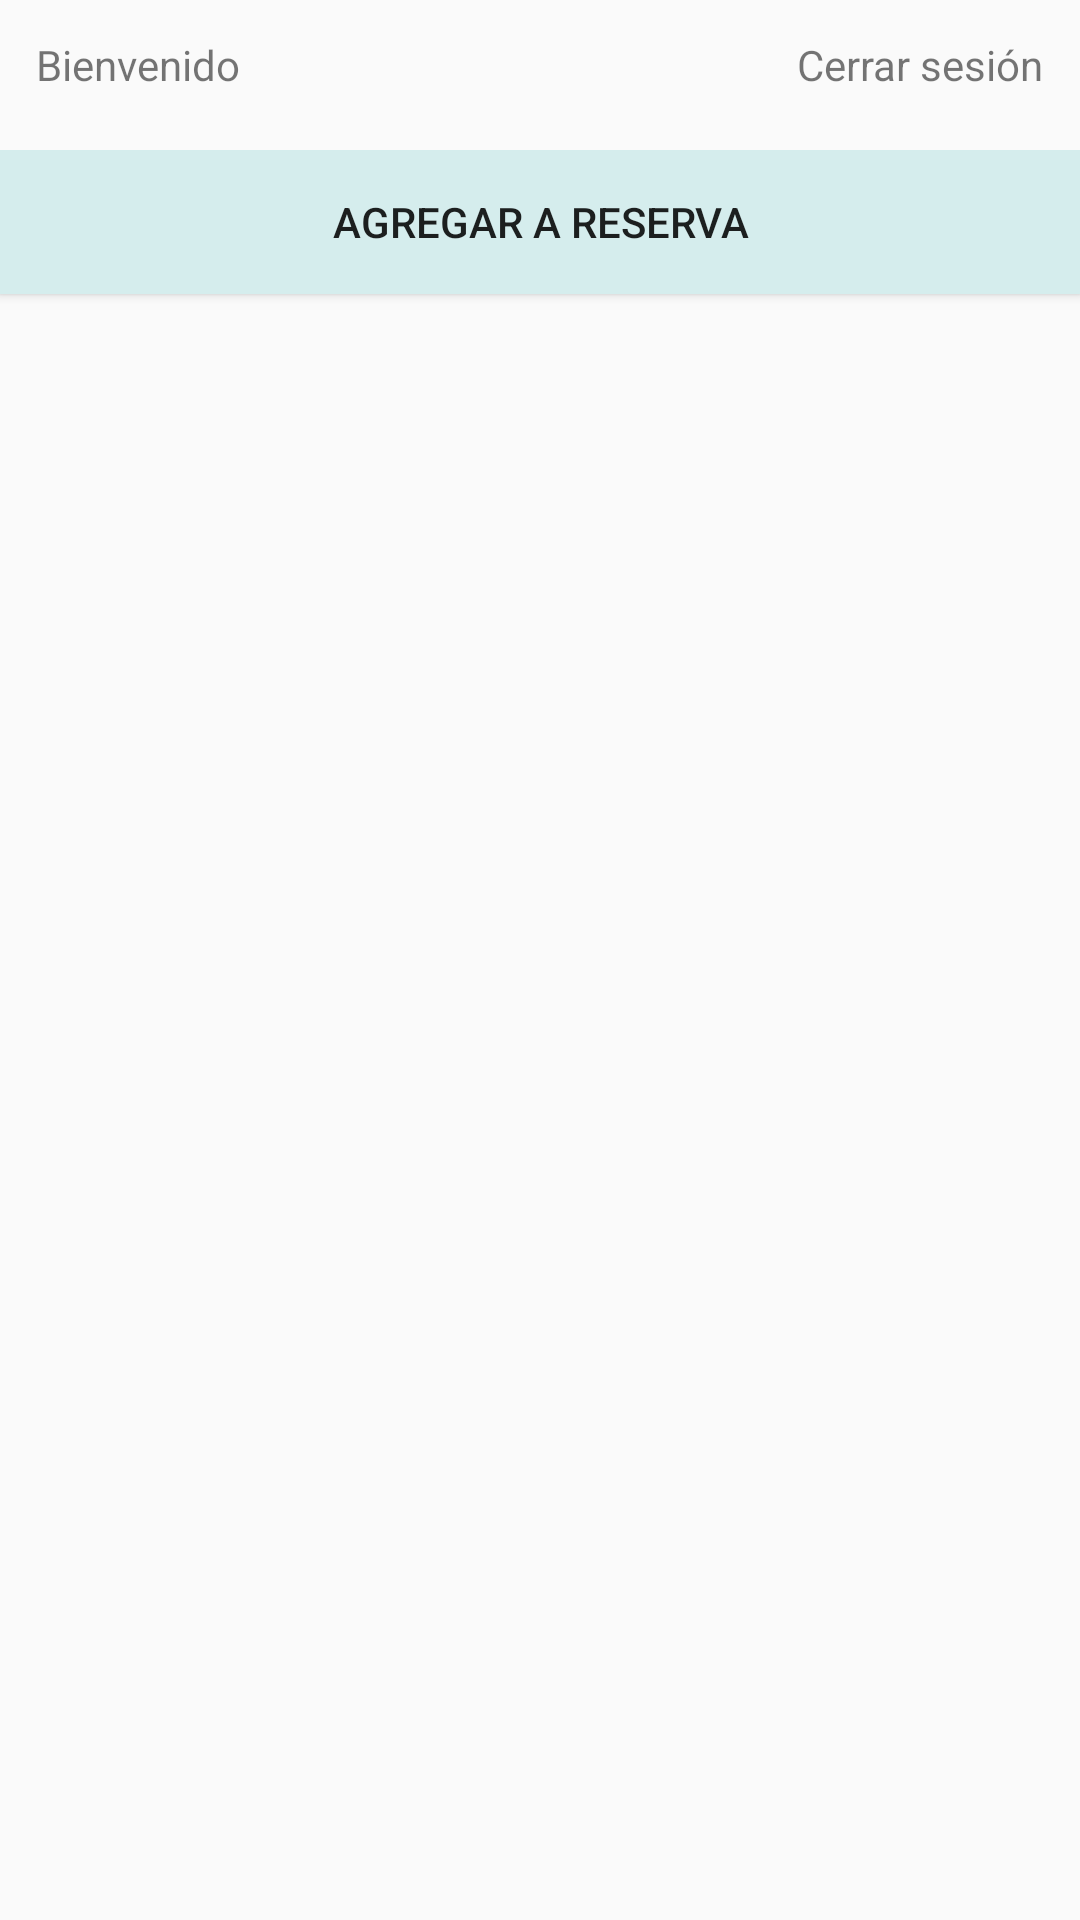

This screen was rendered from an Android layout file. Write that file and the resources it references.
<!-- AndroidManifest.xml: application theme AppTheme -->
<!-- res/layout/activity_buffet.xml -->
<RelativeLayout xmlns:android="http://schemas.android.com/apk/res/android"
    xmlns:tools="http://schemas.android.com/tools" android:layout_width="match_parent"
    android:layout_height="match_parent"
    tools:context=".BuffetActivity">

    <TextView
        android:layout_width="wrap_content"
        android:layout_height="wrap_content"
        android:text="@string/logout"
        android:id="@+id/tviLogout"
        android:layout_alignParentTop="true"
        android:layout_alignParentRight="true"
        android:padding="12dp"/>

    <TextView
        android:layout_width="wrap_content"
        android:layout_height="wrap_content"
        android:text="Bienvenido"
        android:id="@+id/tviUser"
        android:layout_alignParentTop="true"
        android:layout_alignParentLeft="true"
        android:padding="12dp"/>

    <LinearLayout
        android:orientation="vertical"
        android:layout_width="match_parent"
        android:layout_height="match_parent"
        android:layout_marginTop="50dp">
        <Button
            android:layout_width="fill_parent"
            android:layout_height="wrap_content"
            android:background="@color/skye"
            android:text="Agregar a Reserva"
            android:id="@+id/btnAddNote"
            android:onClick="guardarPedidos"/>
        <ListView
            android:layout_width="match_parent"
            android:layout_height="wrap_content"
            android:id="@+id/lstFood" />
    </LinearLayout>
</RelativeLayout>
<!-- resources referenced by this layout -->
<resources>
  <color name="skye">#D5EDED</color>
  <string name="logout">Cerrar sesi\u00F3n</string>
  <style name="AppTheme" parent="Theme.AppCompat.Light.DarkActionBar">
          
          <item name="colorPrimary">@color/colorPrimary</item>
          <item name="colorPrimaryDark">@color/colorPrimaryDark</item>
          <item name="colorAccent">@color/colorAccent</item>
      </style>
  <color name="colorPrimary">#3F51B5</color>
  <color name="colorPrimaryDark">#303F9F</color>
  <color name="colorAccent">#FF4081</color>
</resources>
